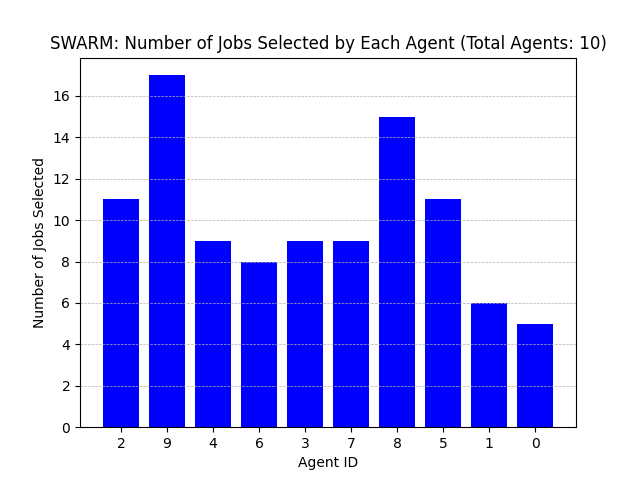

Values plotted in this chart, from the file beside it:
Agent ID, Number of Jobs Selected
2, 11
9, 17
4, 9
6, 8
3, 9
7, 9
8, 15
5, 11
1, 6
0, 5
